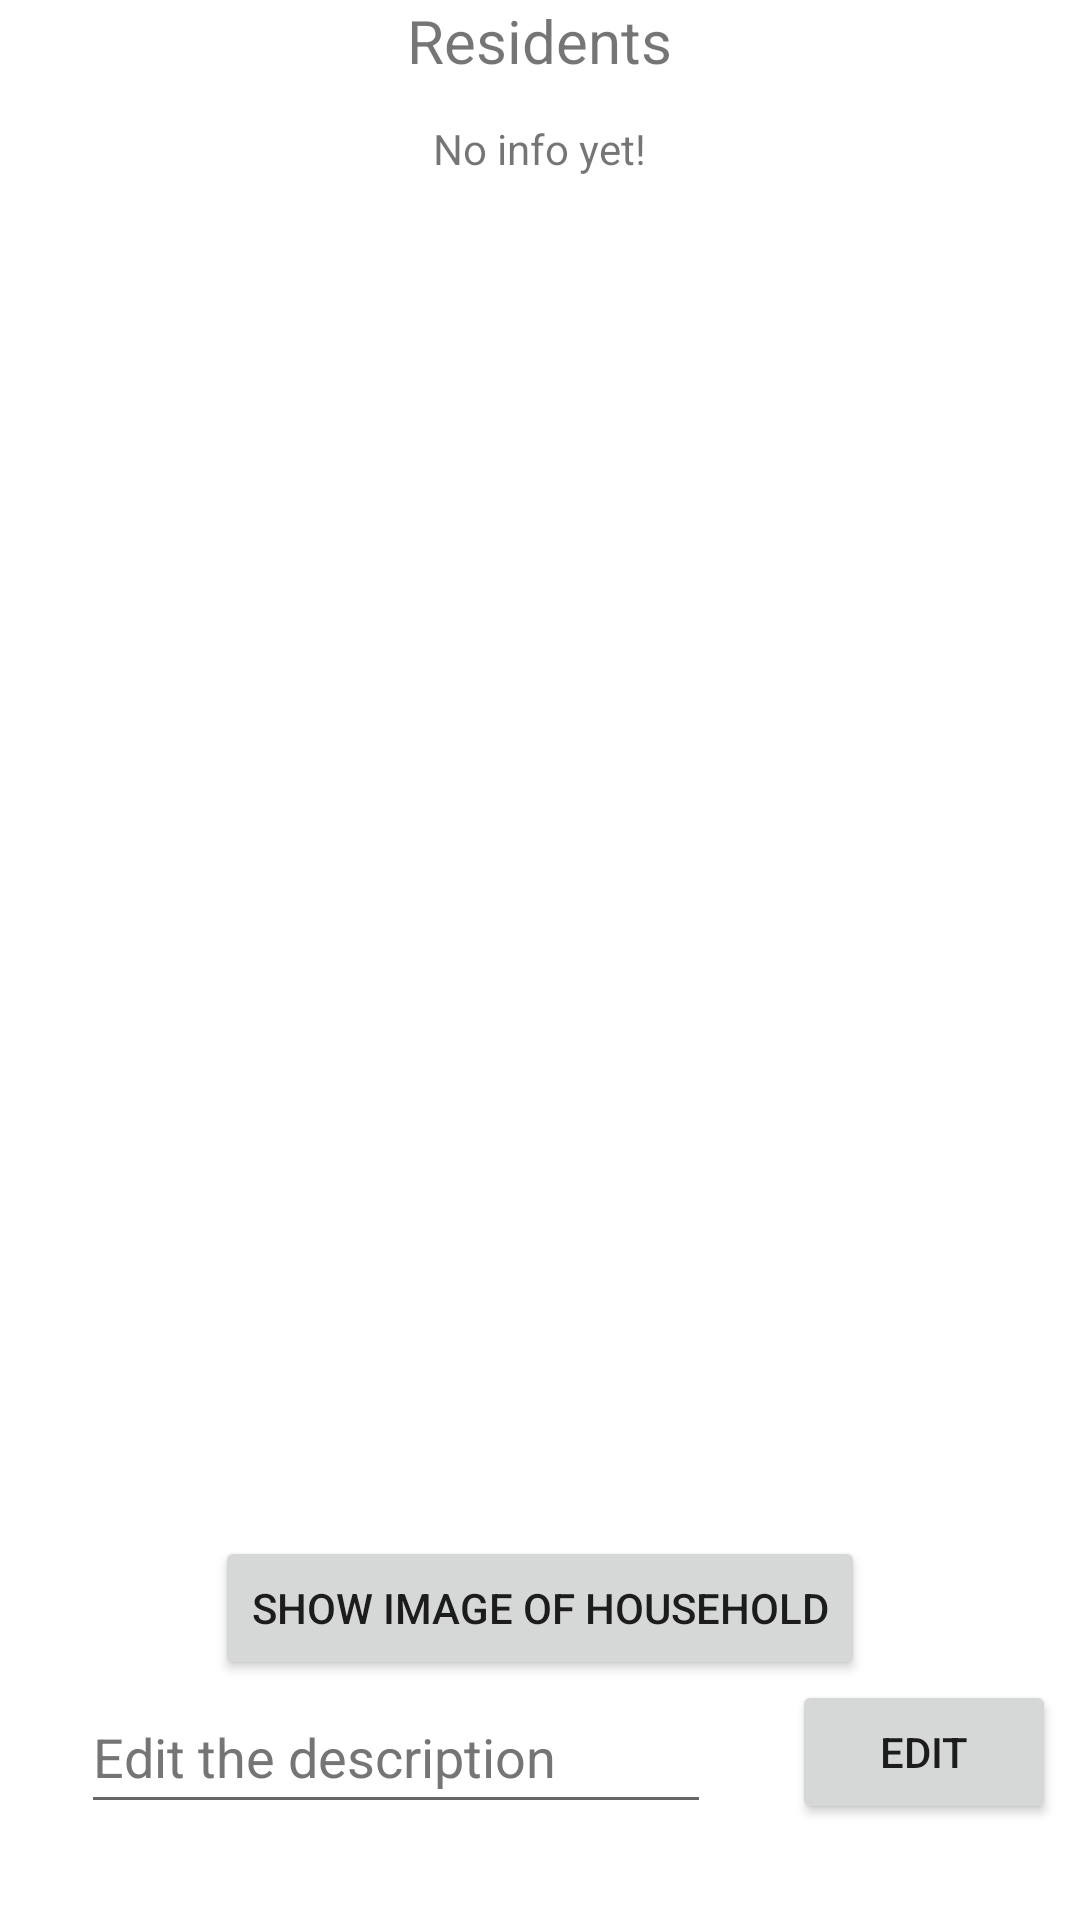

Android layout source for this screen:
<!-- AndroidManifest.xml: application theme Theme1.HouseOrganizer -->
<!-- res/layout/activity_info.xml -->
<?xml version="1.0" encoding="utf-8"?>
<androidx.constraintlayout.widget.ConstraintLayout xmlns:android="http://schemas.android.com/apk/res/android"
    xmlns:app="http://schemas.android.com/apk/res-auto"
    xmlns:tools="http://schemas.android.com/tools"
    android:layout_width="match_parent"
    android:layout_height="match_parent"
    tools:context=".panels.info.InfoActivity">

    <LinearLayout
        android:layout_width="match_parent"
        android:layout_height="0dp"
        android:orientation="vertical"
        app:layout_constraintBottom_toTopOf="@+id/imageOfHousehold"
        app:layout_constraintEnd_toEndOf="parent"
        app:layout_constraintStart_toStartOf="parent"
        app:layout_constraintTop_toTopOf="parent">

        <TextView
            android:id="@+id/infoHeader"
            android:layout_width="wrap_content"
            android:layout_height="wrap_content"
            android:layout_gravity="center"
            android:text="@string/info_header"
            android:textSize="20sp" />

        <androidx.recyclerview.widget.RecyclerView
            android:id="@+id/info_recycler_view"
            android:layout_width="wrap_content"
            android:layout_height="wrap_content"
            android:layout_gravity="center_horizontal"
            android:layout_marginTop="8dp">

        </androidx.recyclerview.widget.RecyclerView>

        <TextView
            android:id="@+id/notesTextView"
            android:layout_width="wrap_content"
            android:layout_height="wrap_content"
            android:layout_gravity="center"
            android:layout_marginLeft="5dp"
            android:layout_marginTop="5dp"
            android:layout_marginRight="5dp"
            android:text="@string/no_household_info" />
    </LinearLayout>

    <Button
        android:id="@+id/imageOfHousehold"
        android:text="@string/show_image"
        android:layout_width="wrap_content"
        android:layout_height="wrap_content"
        android:layout_gravity="center"
        android:onClick="showImage"
        app:layout_constraintBottom_toTopOf="@id/buttonEditNotes"
        app:layout_constraintStart_toStartOf="parent"
        app:layout_constraintEnd_toEndOf="parent"/>

    <EditText
        android:id="@+id/editTextHouseholdNotes"
        android:layout_width="wrap_content"
        android:layout_height="wrap_content"
        android:layout_marginBottom="32dp"
        android:ems="10"
        android:hint="@string/edit_household_notes"
        android:importantForAutofill="no"
        android:inputType="textImeMultiLine"
        android:maxLength="512"
        android:minHeight="48dp"
        android:textColorHint="#757575"
        app:layout_constraintBottom_toBottomOf="parent"
        app:layout_constraintEnd_toStartOf="@+id/buttonEditNotes"
        app:layout_constraintStart_toStartOf="parent" />

    <Button
        android:id="@+id/buttonEditNotes"
        android:layout_width="wrap_content"
        android:layout_height="wrap_content"
        android:layout_marginEnd="8dp"
        android:layout_marginBottom="32dp"
        android:onClick="changeNotesHousehold"
        android:text="@string/edit_notes_button"
        app:layout_constraintBottom_toBottomOf="parent"
        app:layout_constraintEnd_toEndOf="parent" />

</androidx.constraintlayout.widget.ConstraintLayout>
<!-- resources referenced by this layout -->
<resources>
  <string name="edit_household_notes">Edit the description</string>
  <string name="edit_notes_button">Edit</string>
  <string name="info_header">Residents</string>
  <string name="no_household_info">No info yet!</string>
  <string name="show_image">Show image of household</string>
  <style name="Theme1.HouseOrganizer" parent="Theme.MaterialComponents.Light.DarkActionBar">
          
          <item name="colorPrimary">@color/t1_light_purple</item>
          <item name="colorPrimaryVariant">#774F63</item>
          <item name="colorOnPrimary">@color/t1_beige</item>
          
          <item name="colorSecondary">@color/t1_dark_purple</item>
          <item name="colorSecondaryVariant">@color/t1_purple</item>
          <item name="colorOnSecondary">@color/t1_dark_purple</item>
          
          <item name="android:statusBarColor" tools:targetApi="l">?attr/colorPrimaryVariant</item>
      </style>
  <color name="t1_light_purple">#A87B86</color>
  <color name="t1_beige">#F8ECD1</color>
  <color name="t1_dark_purple">#774F63</color>
  <color name="t1_purple">#85586F</color>
</resources>
